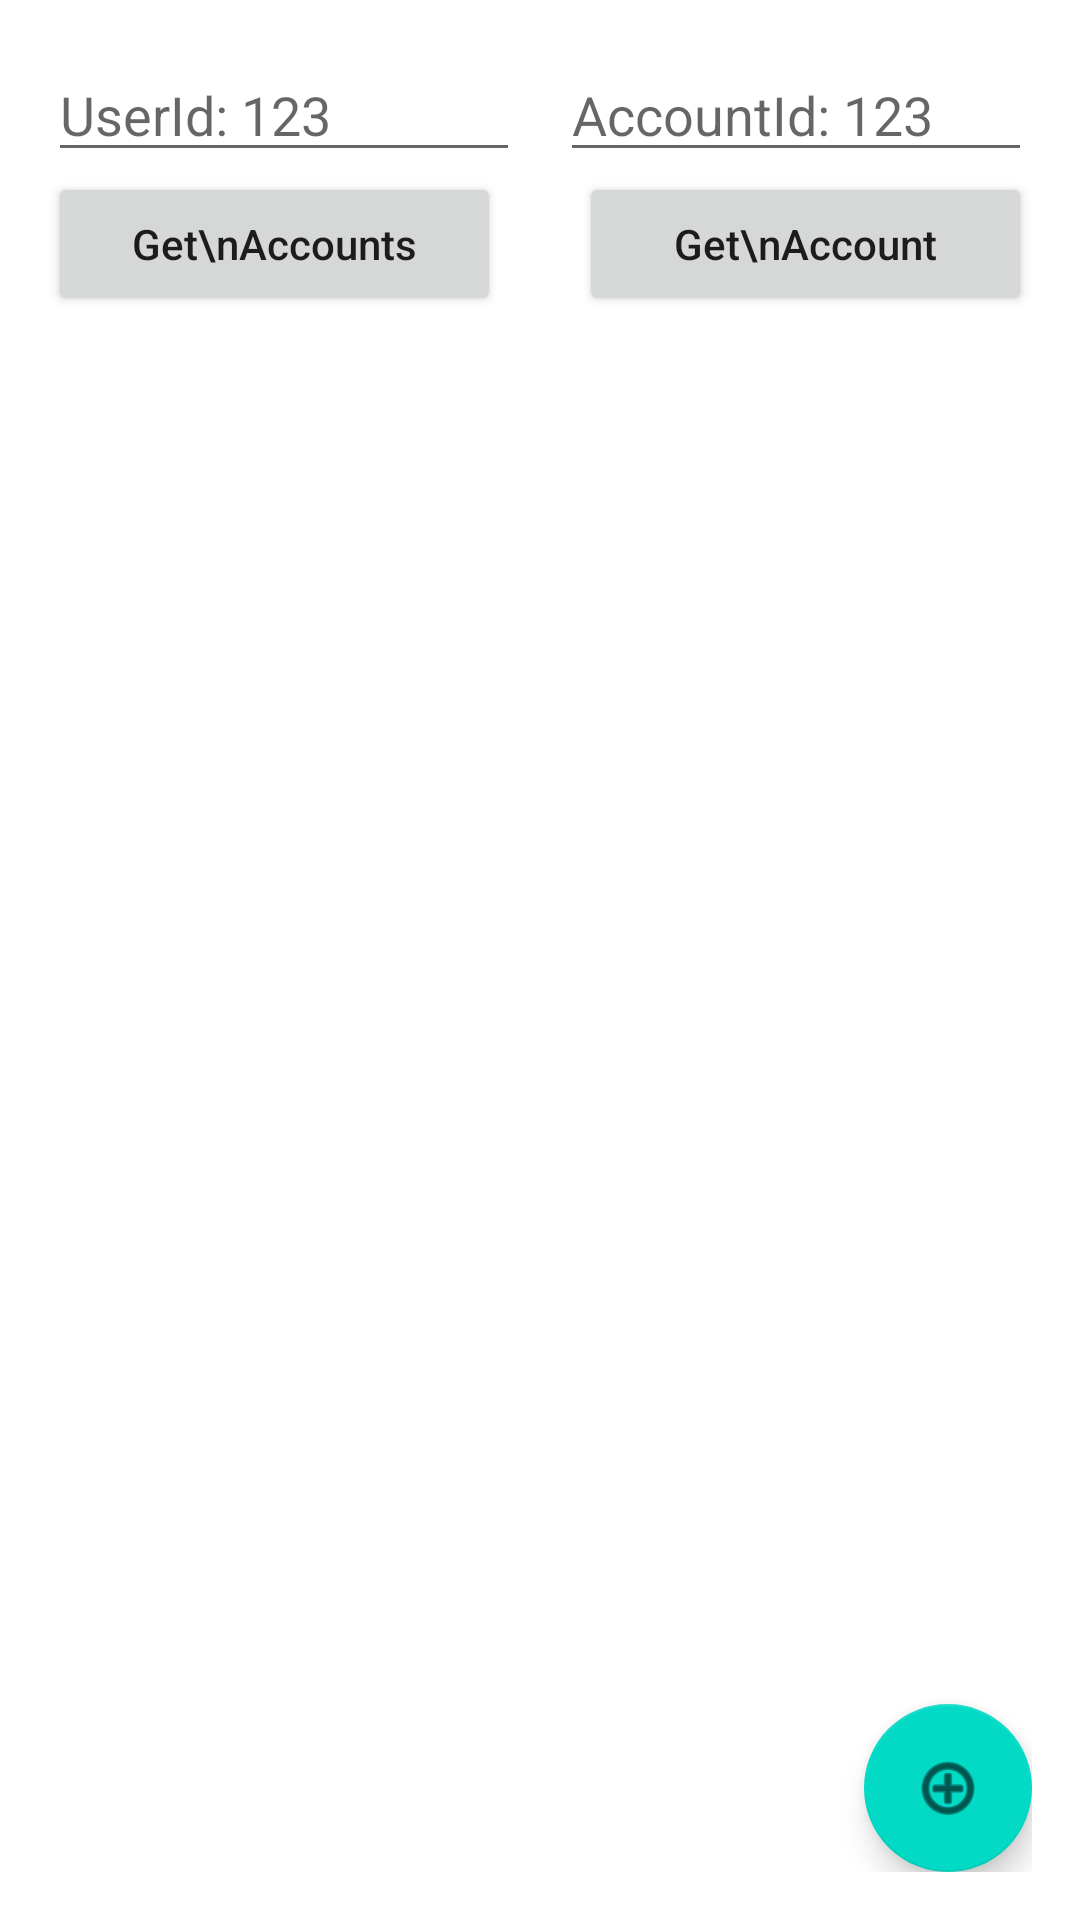

This screen was rendered from an Android layout file. Write that file and the resources it references.
<!-- AndroidManifest.xml: application theme Theme.OpenBankingDemo -->
<!-- res/layout/activity_accounts.xml -->
<?xml version="1.0" encoding="utf-8"?>
<androidx.constraintlayout.widget.ConstraintLayout xmlns:android="http://schemas.android.com/apk/res/android"
    android:layout_width="match_parent"
    android:layout_height="match_parent"
    xmlns:app="http://schemas.android.com/apk/res-auto"
    xmlns:tools="http://schemas.android.com/tools"
    android:padding="16dp">

    <EditText
        android:id="@+id/etUserId"
        android:layout_width="0dp"
        android:layout_height="wrap_content"
        android:hint="UserId: 123"
        android:inputType="number"
        app:layout_constraintEnd_toEndOf="parent"
        app:layout_constraintHorizontal_bias="0"
        app:layout_constraintStart_toStartOf="parent"
        app:layout_constraintTop_toTopOf="parent"
        app:layout_constraintWidth_percent=".48" />

    <EditText
        android:id="@+id/etAccountId"
        android:layout_width="0dp"
        android:layout_height="wrap_content"
        android:hint="AccountId: 123"
        android:inputType="number"
        app:layout_constraintEnd_toEndOf="parent"
        app:layout_constraintHorizontal_bias="1"
        app:layout_constraintStart_toStartOf="parent"
        app:layout_constraintTop_toTopOf="parent"
        app:layout_constraintWidth_percent=".48" />

    <Button
        android:id="@+id/btGetAccounts"
        android:layout_width="0dp"
        android:layout_height="wrap_content"
        android:text="Get\nAccounts"
        android:textAllCaps="false"
        app:layout_constraintEnd_toEndOf="parent"
        app:layout_constraintHorizontal_bias="0"
        app:layout_constraintStart_toStartOf="parent"
        app:layout_constraintTop_toBottomOf="@id/etAccountId"
        app:layout_constraintWidth_percent=".46" />

    <Button
        android:id="@+id/btGetAccount"
        android:layout_width="0dp"
        android:layout_height="wrap_content"
        android:text="Get\nAccount"
        android:textAllCaps="false"
        app:layout_constraintEnd_toEndOf="parent"
        app:layout_constraintHorizontal_bias="1"
        app:layout_constraintStart_toStartOf="parent"
        app:layout_constraintTop_toBottomOf="@id/etAccountId"
        app:layout_constraintWidth_percent=".46" />

    <androidx.recyclerview.widget.RecyclerView
        android:id="@+id/rvAccounts"
        android:layout_width="match_parent"
        android:layout_height="0dp"
        android:layout_marginTop="16dp"
        app:layoutManager="androidx.recyclerview.widget.LinearLayoutManager"
        app:layout_constraintBottom_toBottomOf="parent"
        app:layout_constraintEnd_toEndOf="parent"
        app:layout_constraintStart_toStartOf="parent"
        app:layout_constraintTop_toBottomOf="@id/btGetAccounts" />

    <com.google.android.material.floatingactionbutton.FloatingActionButton
        android:id="@+id/fabAddAccount"
        android:layout_width="wrap_content"
        android:layout_height="wrap_content"
        app:layout_constraintBottom_toBottomOf="parent"
        app:layout_constraintEnd_toEndOf="parent"
        app:srcCompat="@android:drawable/ic_menu_add"
        tools:ignore="ContentDescription" />

</androidx.constraintlayout.widget.ConstraintLayout>
<!-- resources referenced by this layout -->
<resources>
  <style name="Theme.OpenBankingDemo" parent="Theme.MaterialComponents.DayNight.DarkActionBar">
          
          <item name="colorPrimary">@color/purple_500</item>
          <item name="colorPrimaryVariant">@color/purple_700</item>
          <item name="colorOnPrimary">@color/white</item>
          
          <item name="colorSecondary">@color/teal_200</item>
          <item name="colorSecondaryVariant">@color/teal_700</item>
          <item name="colorOnSecondary">@color/black</item>
          
          <item name="android:statusBarColor" tools:targetApi="l">?attr/colorPrimaryVariant</item>
          
      </style>
  <!-- not gathered from this repository: default colours our renderer supplied (Android Studio template values) -->
  <color name="purple_500">#FF6200EE</color>
  <color name="purple_700">#FF3700B3</color>
  <color name="teal_200">#FF03DAC5</color>
  <color name="teal_700">#FF018786</color>
  <color name="black">#FF000000</color>
  <color name="white">#FFFFFFFF</color>
</resources>
